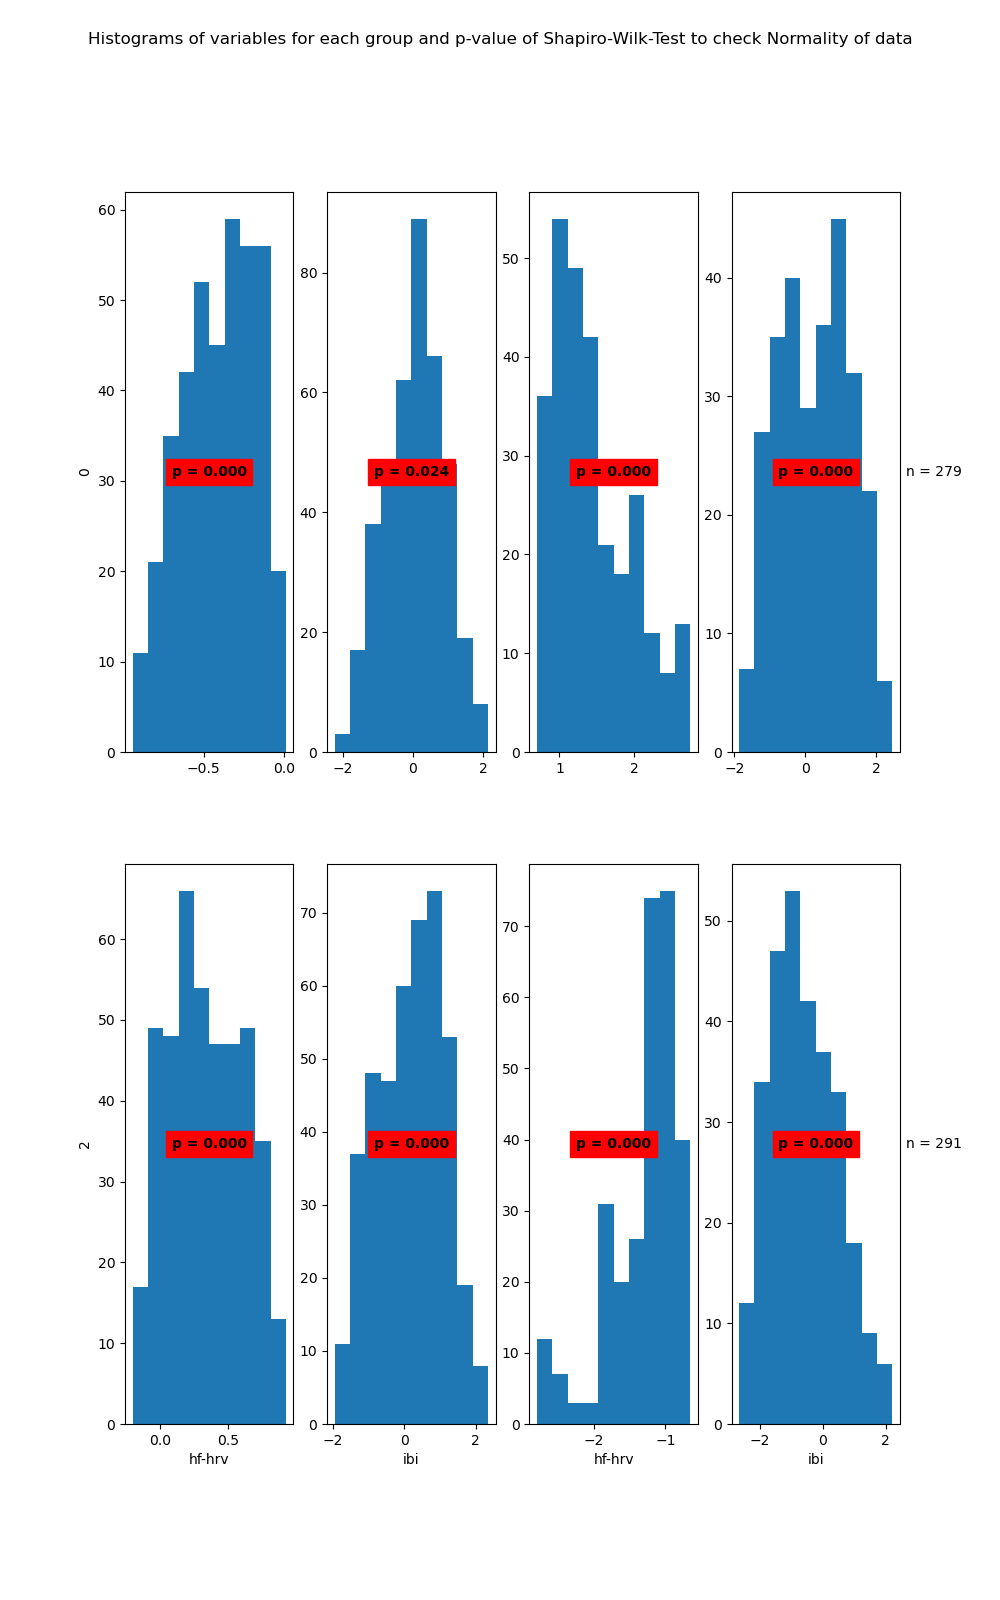

Values plotted in this chart, from the file beside it:
State	Variable	Statistic	Samples	p-value	Significance
0	hf-hrv	0.97	397	0.0	True
0	ibi	0.99	397	0.024	True
1	hf-hrv	0.93	279	0.0	True
1	ibi	0.97	279	0.0	True
2	hf-hrv	0.97	425	0.0	True
2	ibi	0.98	425	0.0	True
3	hf-hrv	0.86	291	0.0	True
3	ibi	0.98	291	0.0	True
